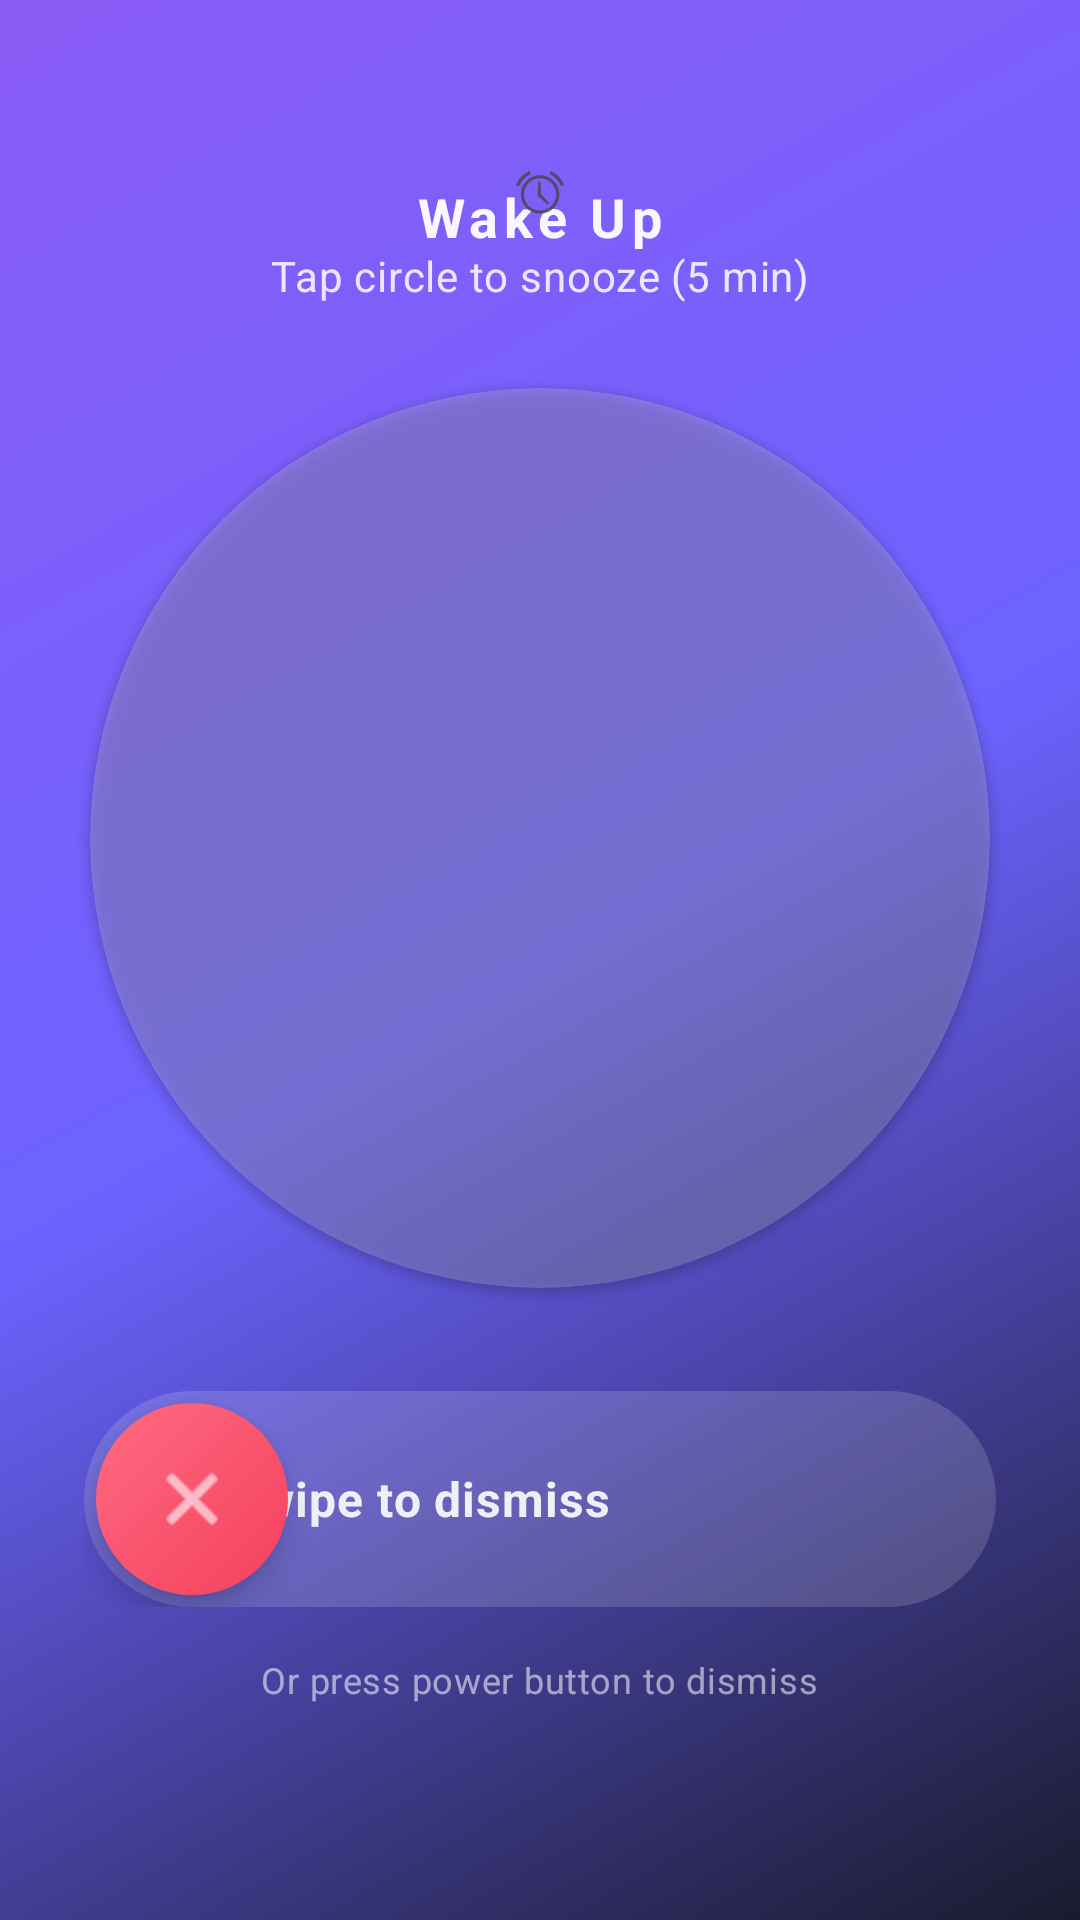

Android layout source for this screen:
<!-- AndroidManifest.xml: application theme Theme.DevLifeOS -->
<!-- res/layout/activity_alarm_ringing.xml -->
<?xml version="1.0" encoding="utf-8"?>
<androidx.constraintlayout.widget.ConstraintLayout xmlns:android="http://schemas.android.com/apk/res/android"
    xmlns:app="http://schemas.android.com/apk/res-auto"
    xmlns:tools="http://schemas.android.com/tools"
    android:layout_width="match_parent"
    android:layout_height="match_parent"
    android:background="@drawable/bg_alarm_ringing_gradient">

    
    <View
        android:id="@+id/backgroundOverlay"
        android:layout_width="match_parent"
        android:layout_height="match_parent"
        android:alpha="0.15" />

    
    <LinearLayout
        android:id="@+id/topSection"
        android:layout_width="match_parent"
        android:layout_height="wrap_content"
        android:layout_marginTop="60dp"
        android:gravity="center"
        android:orientation="vertical"
        app:layout_constraintTop_toTopOf="parent">

        <TextView
            android:id="@+id/tvAlarmLabel"
            android:layout_width="wrap_content"
            android:layout_height="wrap_content"
            android:layout_marginBottom="8dp"
            android:alpha="0.95"
            android:text="Wake Up"
            android:textColor="@color/white"
            android:textSize="18sp"
            android:textStyle="bold"
            android:letterSpacing="0.1" />

        <TextView
            android:id="@+id/tvCurrentDate"
            android:layout_width="wrap_content"
            android:layout_height="wrap_content"
            android:alpha="0.75"
            android:textColor="@color/white"
            android:textSize="14sp"
            android:letterSpacing="0.02"
            tools:text="Sunday, January 26" />

    </LinearLayout>

    
    <androidx.cardview.widget.CardView
        android:id="@+id/cardTimeContainer"
        android:layout_width="300dp"
        android:layout_height="300dp"
        android:layout_marginStart="48dp"
        android:layout_marginEnd="48dp"
        android:elevation="12dp"
        app:cardBackgroundColor="@color/glass_overlay"
        app:cardCornerRadius="150dp"
        app:layout_constraintBottom_toBottomOf="parent"
        app:layout_constraintEnd_toEndOf="parent"
        app:layout_constraintStart_toStartOf="parent"
        app:layout_constraintTop_toTopOf="parent"
        app:layout_constraintVertical_bias="0.38">

        <LinearLayout
            android:layout_width="match_parent"
            android:layout_height="match_parent"
            android:gravity="center"
            android:orientation="vertical">

            <TextView
                android:id="@+id/tvAlarmTime"
                android:layout_width="wrap_content"
                android:layout_height="wrap_content"
                android:fontFamily="sans-serif-light"
                android:shadowColor="#40000000"
                android:shadowDx="0"
                android:shadowDy="4"
                android:shadowRadius="16"
                android:textColor="@color/white"
                android:textSize="76sp"
                android:textStyle="bold"
                android:letterSpacing="-0.03"
                tools:text="07:30" />

            <TextView
                android:id="@+id/tvAmPm"
                android:layout_width="wrap_content"
                android:layout_height="wrap_content"
                android:layout_marginTop="4dp"
                android:alpha="0.9"
                android:textColor="@color/white"
                android:textSize="22sp"
                android:textStyle="bold"
                android:letterSpacing="0.1"
                tools:text="AM" />

        </LinearLayout>

    </androidx.cardview.widget.CardView>

    
    <TextView
        android:id="@+id/tvSnoozeHint"
        android:layout_width="wrap_content"
        android:layout_height="wrap_content"
        android:layout_marginBottom="28dp"
        android:alpha="0.85"
        android:drawablePadding="10dp"
        android:gravity="center"
        android:text="@string/tap_circle_to_snooze_5_min"
        android:textColor="@color/white"
        android:textSize="14sp"
        android:letterSpacing="0.02"
        app:drawableTopCompat="@android:drawable/ic_lock_idle_alarm"
        app:layout_constraintBottom_toTopOf="@+id/cardTimeContainer"
        app:layout_constraintEnd_toEndOf="parent"
        app:layout_constraintStart_toStartOf="parent" />

    
    <View
        android:id="@+id/btnSnooze"
        android:layout_width="300dp"
        android:layout_height="300dp"
        android:background="@drawable/ripple_circular"
        android:clickable="true"
        android:focusable="true"
        app:layout_constraintBottom_toBottomOf="@+id/cardTimeContainer"
        app:layout_constraintEnd_toEndOf="@+id/cardTimeContainer"
        app:layout_constraintStart_toStartOf="@+id/cardTimeContainer"
        app:layout_constraintTop_toTopOf="@+id/cardTimeContainer" />

    
    <LinearLayout
        android:id="@+id/bottomSection"
        android:layout_width="match_parent"
        android:layout_height="wrap_content"
        android:layout_marginStart="28dp"
        android:layout_marginEnd="28dp"
        android:layout_marginBottom="72dp"
        android:gravity="center"
        android:orientation="vertical"
        app:layout_constraintBottom_toBottomOf="parent"
        app:layout_constraintEnd_toEndOf="parent"
        app:layout_constraintStart_toStartOf="parent">

        
        <FrameLayout
            android:id="@+id/swipeContainer"
            android:layout_width="match_parent"
            android:layout_height="72dp"
            android:background="@drawable/bg_swipe_dismiss_track">

            
            <TextView
                android:layout_width="wrap_content"
                android:layout_height="wrap_content"
                android:layout_gravity="center"
                android:layout_marginEnd="40dp"
                android:text="@string/swipe_to_dismiss"
                android:textColor="@color/white"
                android:textSize="16sp"
                android:textStyle="bold"
                android:alpha="0.9"
                android:letterSpacing="0.02" />

            
            <FrameLayout
                android:id="@+id/swipeThumb"
                android:layout_width="64dp"
                android:layout_height="64dp"
                android:layout_gravity="start|center_vertical"
                android:layout_margin="4dp"
                android:background="@drawable/bg_swipe_dismiss_thumb"
                android:elevation="6dp">

                <ImageView
                    android:layout_width="28dp"
                    android:layout_height="28dp"
                    android:layout_gravity="center"
                    android:src="@android:drawable/ic_menu_close_clear_cancel"
                    android:tint="@color/white"
                    tools:ignore="UseAppTint" />

            </FrameLayout>

        </FrameLayout>

        
        <TextView
            android:layout_width="wrap_content"
            android:layout_height="wrap_content"
            android:layout_marginTop="16dp"
            android:alpha="0.55"
            android:text="@string/power_dismiss"
            android:textColor="@color/white"
            android:textSize="12sp"
            android:letterSpacing="0.02" />

    </LinearLayout>

</androidx.constraintlayout.widget.ConstraintLayout>
<!-- resources referenced by this layout -->
<resources>
  <color name="glass_overlay">#30FFFFFF</color>
  <color name="white">#FFFFFFFF</color>
  <!-- drawable bg_alarm_ringing_gradient (drawable) -->
  <?xml version="1.0" encoding="utf-8"?>
  <shape xmlns:android="http://schemas.android.com/apk/res/android">
      <gradient
          android:angle="135"
          android:startColor="@color/alarm_gradient_start"
          android:centerColor="@color/alarm_gradient_center"
          android:endColor="@color/alarm_gradient_end"
          android:type="linear" />
  </shape>
  <!-- drawable bg_swipe_dismiss_thumb (drawable) -->
  <?xml version="1.0" encoding="utf-8"?>
  <shape xmlns:android="http://schemas.android.com/apk/res/android">
      <gradient
          android:angle="135"
          android:startColor="@color/accent_rose"
          android:endColor="#FF6B81"
          android:type="linear" />
      <corners android:radius="32dp" />
  </shape>
  <!-- drawable bg_swipe_dismiss_track (drawable) -->
  <?xml version="1.0" encoding="utf-8"?>
  <shape xmlns:android="http://schemas.android.com/apk/res/android">
      <solid android:color="#26FFFFFF" />
      <corners android:radius="36dp" />
  </shape>
  <string name="power_dismiss">Or press power button to dismiss</string>
  <string name="swipe_to_dismiss">Swipe to dismiss</string>
  <string name="tap_circle_to_snooze_5_min">Tap circle to snooze (5 min)</string>
  <style name="Theme.DevLifeOS" parent="Base.Theme.DevLifeOS" />
  <color name="alarm_gradient_start">#1A1A2E</color>
  <color name="alarm_gradient_center">#6C63FF</color>
  <color name="alarm_gradient_end">#8B5CF6</color>
  <color name="accent_rose">#F43F5E</color>
  <color name="md_theme_light_primary">#1A1A2E</color>
  <color name="md_theme_light_onPrimary">#FFFFFF</color>
  <color name="md_theme_light_primaryContainer">#EEEEF6</color>
  <color name="md_theme_light_onPrimaryContainer">#1A1A2E</color>
  <color name="md_theme_light_secondary">#6C63FF</color>
  <color name="md_theme_light_onSecondary">#FFFFFF</color>
  <color name="md_theme_light_secondaryContainer">#E8E6FF</color>
  <color name="md_theme_light_background">#FAFBFD</color>
  <color name="md_theme_light_surface">#FFFFFF</color>
  <color name="md_theme_light_surfaceVariant">#F4F5F9</color>
  <color name="md_theme_light_onSurfaceVariant">#8E8E9A</color>
  <color name="md_theme_light_outline">#E2E3EA</color>
  <color name="md_theme_light_error">#E53935</color>
  <style name="PremiumWindowAnimation" parent="@android:style/Animation.Activity">
          <item name="android:activityOpenEnterAnimation">@android:anim/fade_in</item>
          <item name="android:activityOpenExitAnimation">@android:anim/fade_out</item>
          <item name="android:activityCloseEnterAnimation">@android:anim/fade_in</item>
          <item name="android:activityCloseExitAnimation">@android:anim/fade_out</item>
      </style>
  <style name="PremiumShapeSmall" parent="ShapeAppearance.Material3.SmallComponent">
          <item name="cornerSize">12dp</item>
      </style>
  <style name="PremiumShapeMedium" parent="ShapeAppearance.Material3.MediumComponent">
          <item name="cornerSize">20dp</item>
      </style>
  <style name="PremiumShapeLarge" parent="ShapeAppearance.Material3.LargeComponent">
          <item name="cornerSize">28dp</item>
      </style>
</resources>
